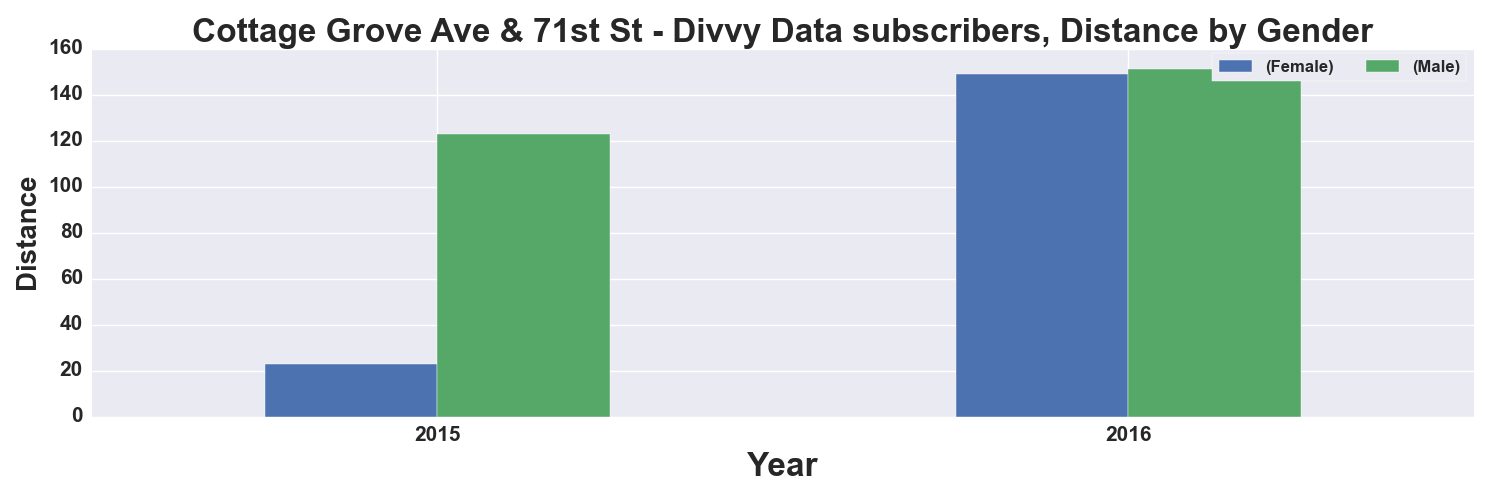

Values plotted in this chart, from the file beside it:
, START TIME YEAR, DISTANCE_Miles, DISTANCE_Miles
GENDER, , Female, Male
0, 2015, 23.0, 123.0
1, 2016, 149.0, 151.0
